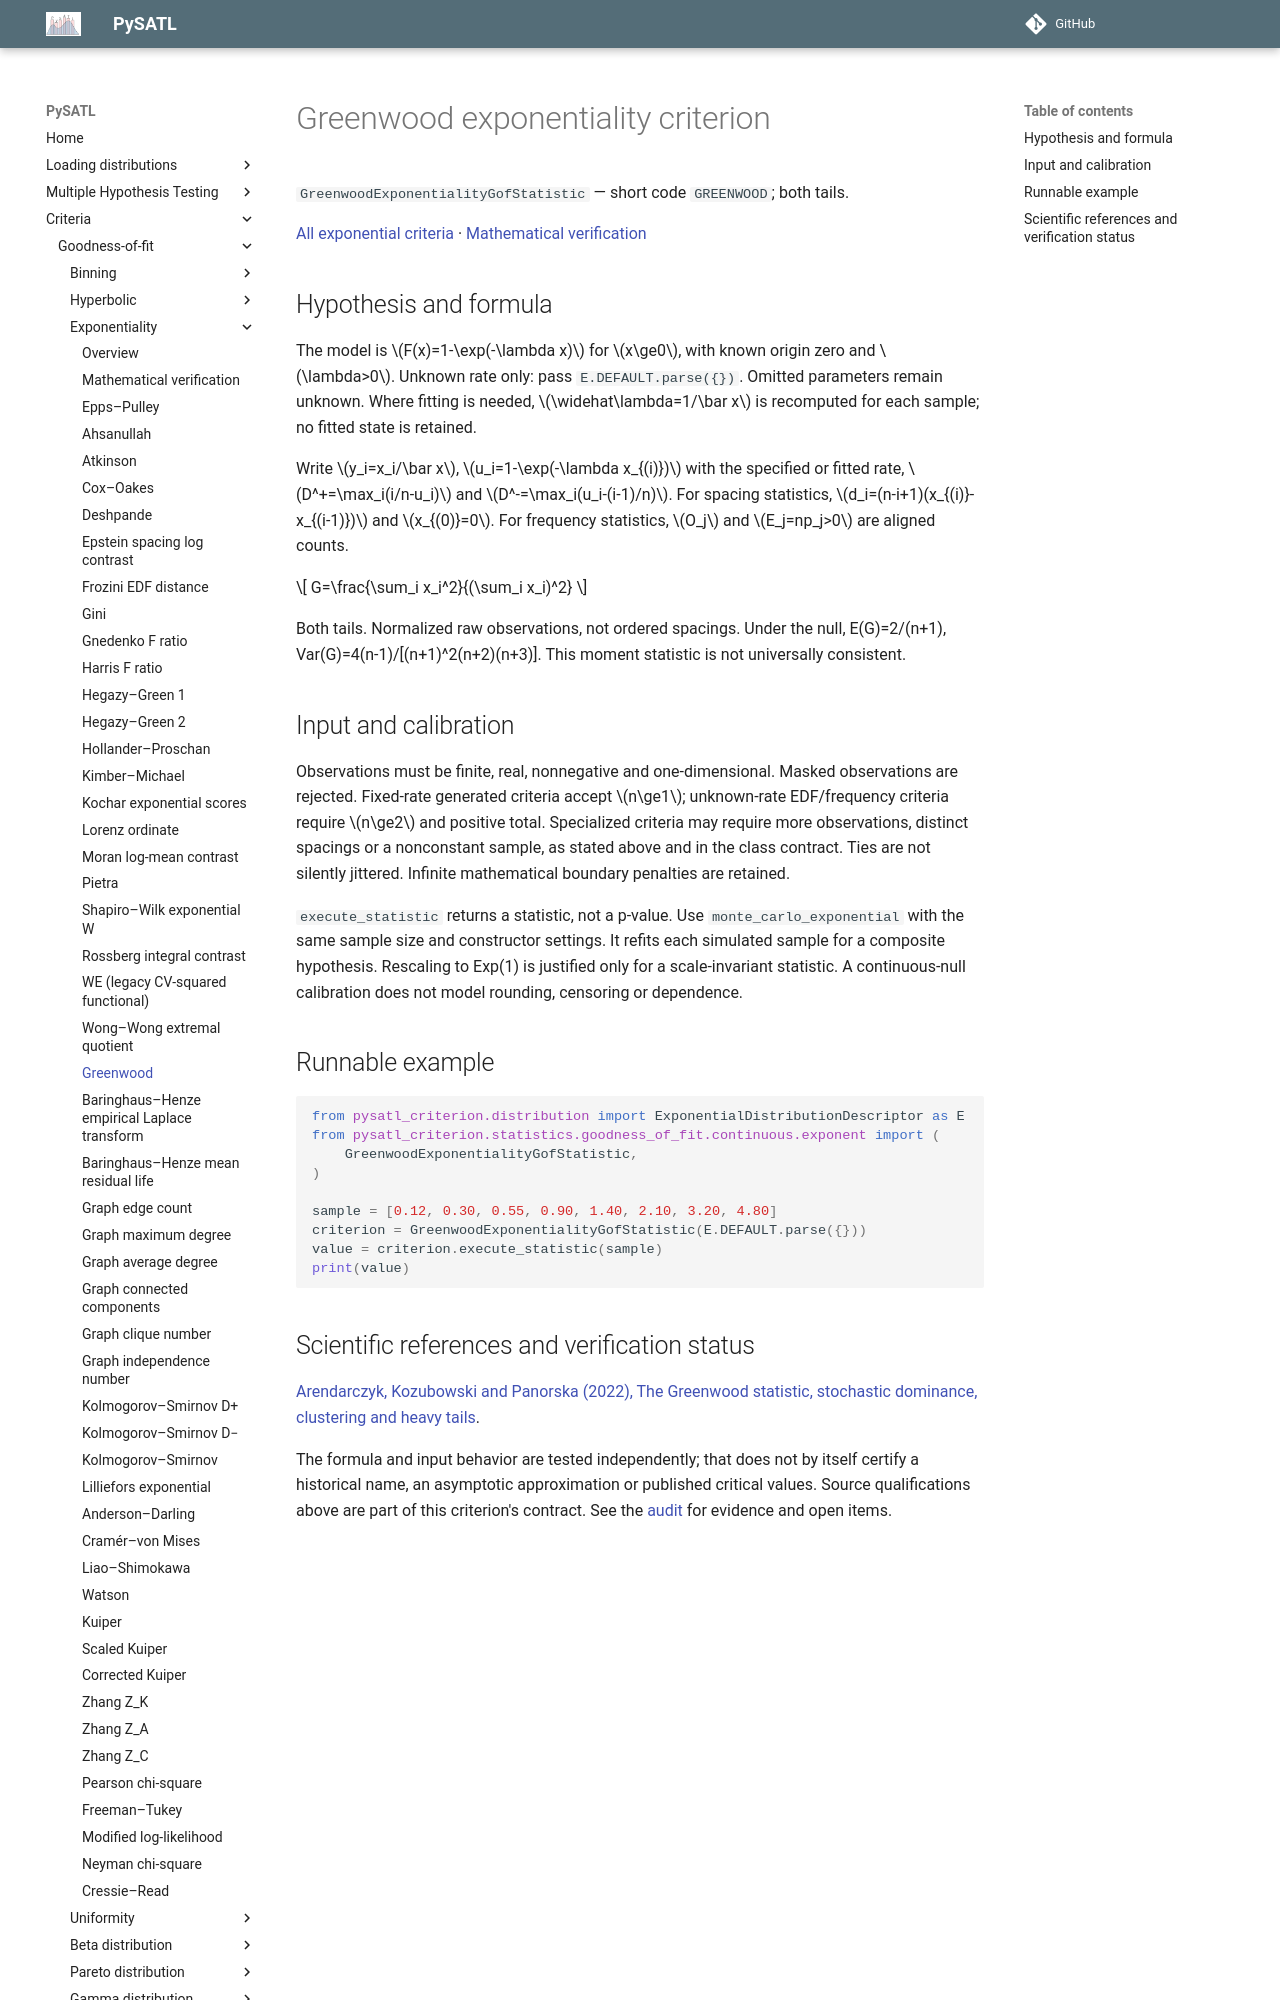

repository: PySATL/pysatl-criterion · page: en/main/criteria/goodness-of-fit/exponentiality/greenwood_exp_criterion/index.html · generator: mkdocs

# Greenwood exponentiality criterion

`GreenwoodExponentialityGofStatistic` — short code `GREENWOOD`; both tails.

[All exponential criteria](index.md) · [Mathematical verification](mathematical-validation.md)

## Hypothesis and formula

The model is $F(x)=1-\exp(-\lambda x)$ for $x\ge0$, with known origin zero and $\lambda>0$.
Unknown rate only: pass `E.DEFAULT.parse({})`.
Omitted parameters remain unknown. Where fitting is needed, $\widehat\lambda=1/\bar x$
is recomputed for each sample; no fitted state is retained.

Write $y_i=x_i/\bar x$, $u_i=1-\exp(-\lambda x_{(i)})$ with the specified or
fitted rate, $D^+=\max_i(i/n-u_i)$ and $D^-=\max_i(u_i-(i-1)/n)$.
For spacing statistics, $d_i=(n-i+1)(x_{(i)}-x_{(i-1)})$ and $x_{(0)}=0$.
For frequency statistics, $O_j$ and $E_j=np_j>0$ are aligned counts.

$$
G=\frac{\sum_i x_i^2}{(\sum_i x_i)^2}
$$

Both tails. Normalized raw observations, not ordered spacings. Under the null, E(G)=2/(n+1), Var(G)=4(n-1)/[(n+1)^2(n+2)(n+3)]. This moment statistic is not universally consistent.

## Input and calibration

Observations must be finite, real, nonnegative and one-dimensional. Masked
observations are rejected. Fixed-rate generated criteria accept $n\ge1$;
unknown-rate EDF/frequency criteria require $n\ge2$ and positive total.
Specialized criteria may require more observations, distinct spacings or a
nonconstant sample, as stated above and in the class contract. Ties are not
silently jittered. Infinite mathematical boundary penalties are retained.

`execute_statistic` returns a statistic, not a p-value. Use
`monte_carlo_exponential` with the same sample size and constructor settings.
It refits each simulated sample for a composite hypothesis. Rescaling to
Exp(1) is justified only for a scale-invariant statistic. A continuous-null
calibration does not model rounding, censoring or dependence.

## Runnable example

```python
from pysatl_criterion.distribution import ExponentialDistributionDescriptor as E
from pysatl_criterion.statistics.goodness_of_fit.continuous.exponent import (
    GreenwoodExponentialityGofStatistic,
)

sample = [0.12, 0.30, 0.55, 0.90, 1.40, 2.10, 3.20, 4.80]
criterion = GreenwoodExponentialityGofStatistic(E.DEFAULT.parse({}))
value = criterion.execute_statistic(sample)
print(value)
```
